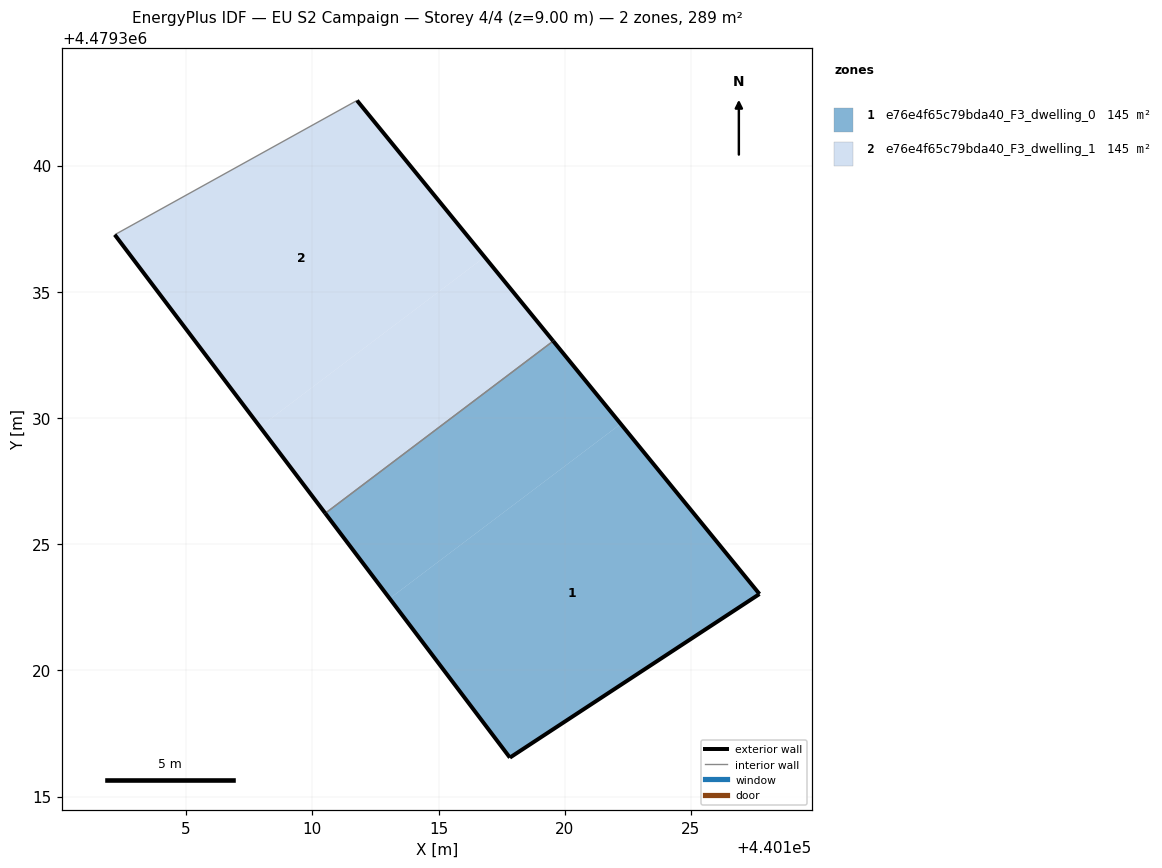
=== STOREY PLAN SPEC (per zone: floor XY polygon, exterior-wall plan segments, windows/doors) ===
zone 1: e76e4f65c79bda40_F3_dwelling_0  (144.7 m²)
  floor: (440127.71, 4479323.03) (440122.22, 4479329.76) (440113.06, 4479322.85) (440117.83, 4479316.54)
  floor: (440122.22, 4479329.76) (440119.54, 4479333.05) (440110.51, 4479326.22) (440113.06, 4479322.85)
  exterior wall: (440119.54, 4479333.05) – (440127.71, 4479323.03)  [12.9 m]
  exterior wall: (440127.71, 4479323.03) – (440117.83, 4479316.54)  [11.8 m]
  exterior wall: (440117.83, 4479316.54) – (440110.51, 4479326.22)  [12.1 m]
  interior walls: 1
zone 2: e76e4f65c79bda40_F3_dwelling_1  (144.7 m²)
  floor: (440119.54, 4479333.05) (440116.83, 4479336.38) (440107.92, 4479329.65) (440110.51, 4479326.22)
  floor: (440116.83, 4479336.38) (440111.77, 4479342.58) (440102.17, 4479337.26) (440107.92, 4479329.65)
  exterior wall: (440110.51, 4479326.22) – (440102.17, 4479337.26)  [13.8 m]
  exterior wall: (440111.77, 4479342.58) – (440119.54, 4479333.05)  [12.3 m]
  interior walls: 2

=== DERIVED (storey summary) ===
Building: EU S2 Campaign
Storey: 4 of 4  (floor level z = 9.00 m)
Storey gross floor area: 289.4 m²
Zones on this storey: 2
  - e76e4f65c79bda40_F3_dwelling_0: floor 144.7 m²; exterior wall 36.9 m (110.7 m²); WWR 0.0%
  - e76e4f65c79bda40_F3_dwelling_1: floor 144.7 m²; exterior wall 26.1 m (78.4 m²); WWR 0.0%
Zone adjacency (shared interzone walls):
  - e76e4f65c79bda40_F3_dwelling_0 ↔ e76e4f65c79bda40_F3_dwelling_1